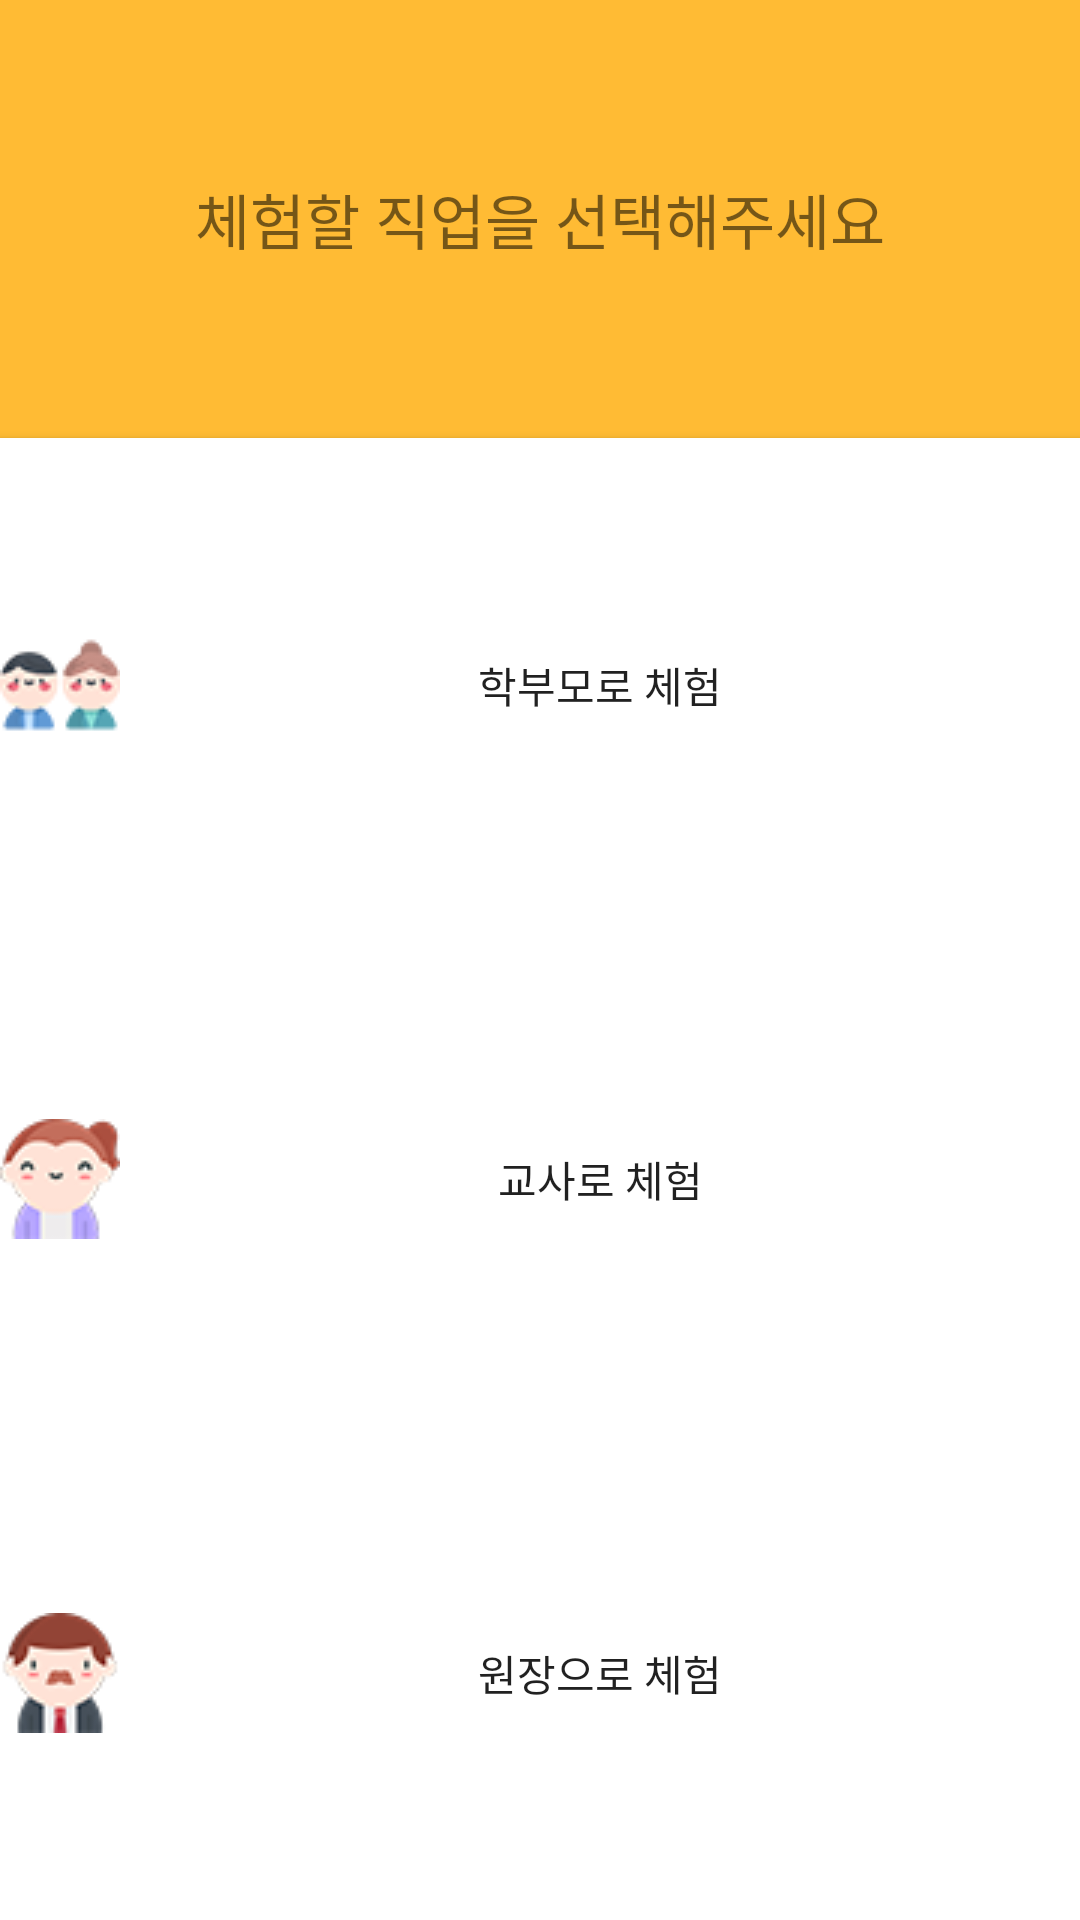

This screen was rendered from an Android layout file. Write that file and the resources it references.
<!-- AndroidManifest.xml: application theme AppTheme -->
<!-- res/layout/experience_popup.xml -->
<?xml version="1.0" encoding="utf-8"?>
<LinearLayout xmlns:android="http://schemas.android.com/apk/res/android"
    android:layout_width="match_parent"
    android:layout_height="wrap_content"
    android:orientation="vertical">

    <TextView
        android:id="@+id/experiText"
        android:layout_width="match_parent"
        android:layout_height="wrap_content"
        android:layout_weight="1"
        android:background="#ffbb34"
        android:gravity="center|center_vertical"
        android:text="체험할 직업을 선택해주세요"
        android:textSize="20dp" />

    <Button
        android:id="@+id/parent_experiBtn"
        android:layout_width="match_parent"
        android:layout_height="wrap_content"
        android:layout_weight="1"
        android:background="@drawable/button_click_white"
        android:drawableLeft="@drawable/icon_parent"
        android:onClick="onClick"
        android:text="학부모로 체험" />

    <Button
        android:id="@+id/teacher_experiBtn"
        android:layout_width="match_parent"
        android:layout_height="wrap_content"
        android:layout_weight="1"
        android:background="@drawable/button_click_white"
        android:drawableLeft="@drawable/icon_teacher"
        android:onClick="onClick"
        android:text="교사로 체험" />

    <Button
        android:id="@+id/director_experiBtn"
        android:layout_width="match_parent"
        android:layout_height="wrap_content"
        android:layout_weight="1"
        android:background="@drawable/button_click_white"
        android:drawableLeft="@drawable/icon_director"
        android:onClick="onClick"
        android:text="원장으로 체험" />
</LinearLayout>
<!-- resources referenced by this layout -->
<resources>
  <!-- drawable button_click_white (drawable) -->
  <?xml version="1.0" encoding="utf-8"?>
  <selector xmlns:android="http://schemas.android.com/apk/res/android">
      <item android:state_pressed="true" android:drawable="@color/whiteDark"/>
  
      <item android:state_pressed="false" android:drawable="@color/whiteNormal"/>
  </selector>
  <!-- drawable icon_director: png bitmap (drawable, 4870 bytes) -->
  <!-- drawable icon_parent: png bitmap (drawable, 4216 bytes) -->
  <!-- drawable icon_teacher: png bitmap (drawable, 4866 bytes) -->
  <style name="AppTheme" parent="Theme.AppCompat.Light.DarkActionBar">
          
          <item name="colorPrimary">@color/colorPrimary</item>
          <item name="colorPrimaryDark">@color/colorPrimaryDark</item>
          <item name="colorAccent">@color/colorAccent</item>
      </style>
  <color name="whiteDark">#EAEAEA</color>
  <color name="whiteNormal">#ffffff</color>
  <color name="colorPrimary">#ffbb34</color>
  <color name="colorPrimaryDark">#efc675</color>
  <color name="colorAccent">#D81B60</color>
</resources>
